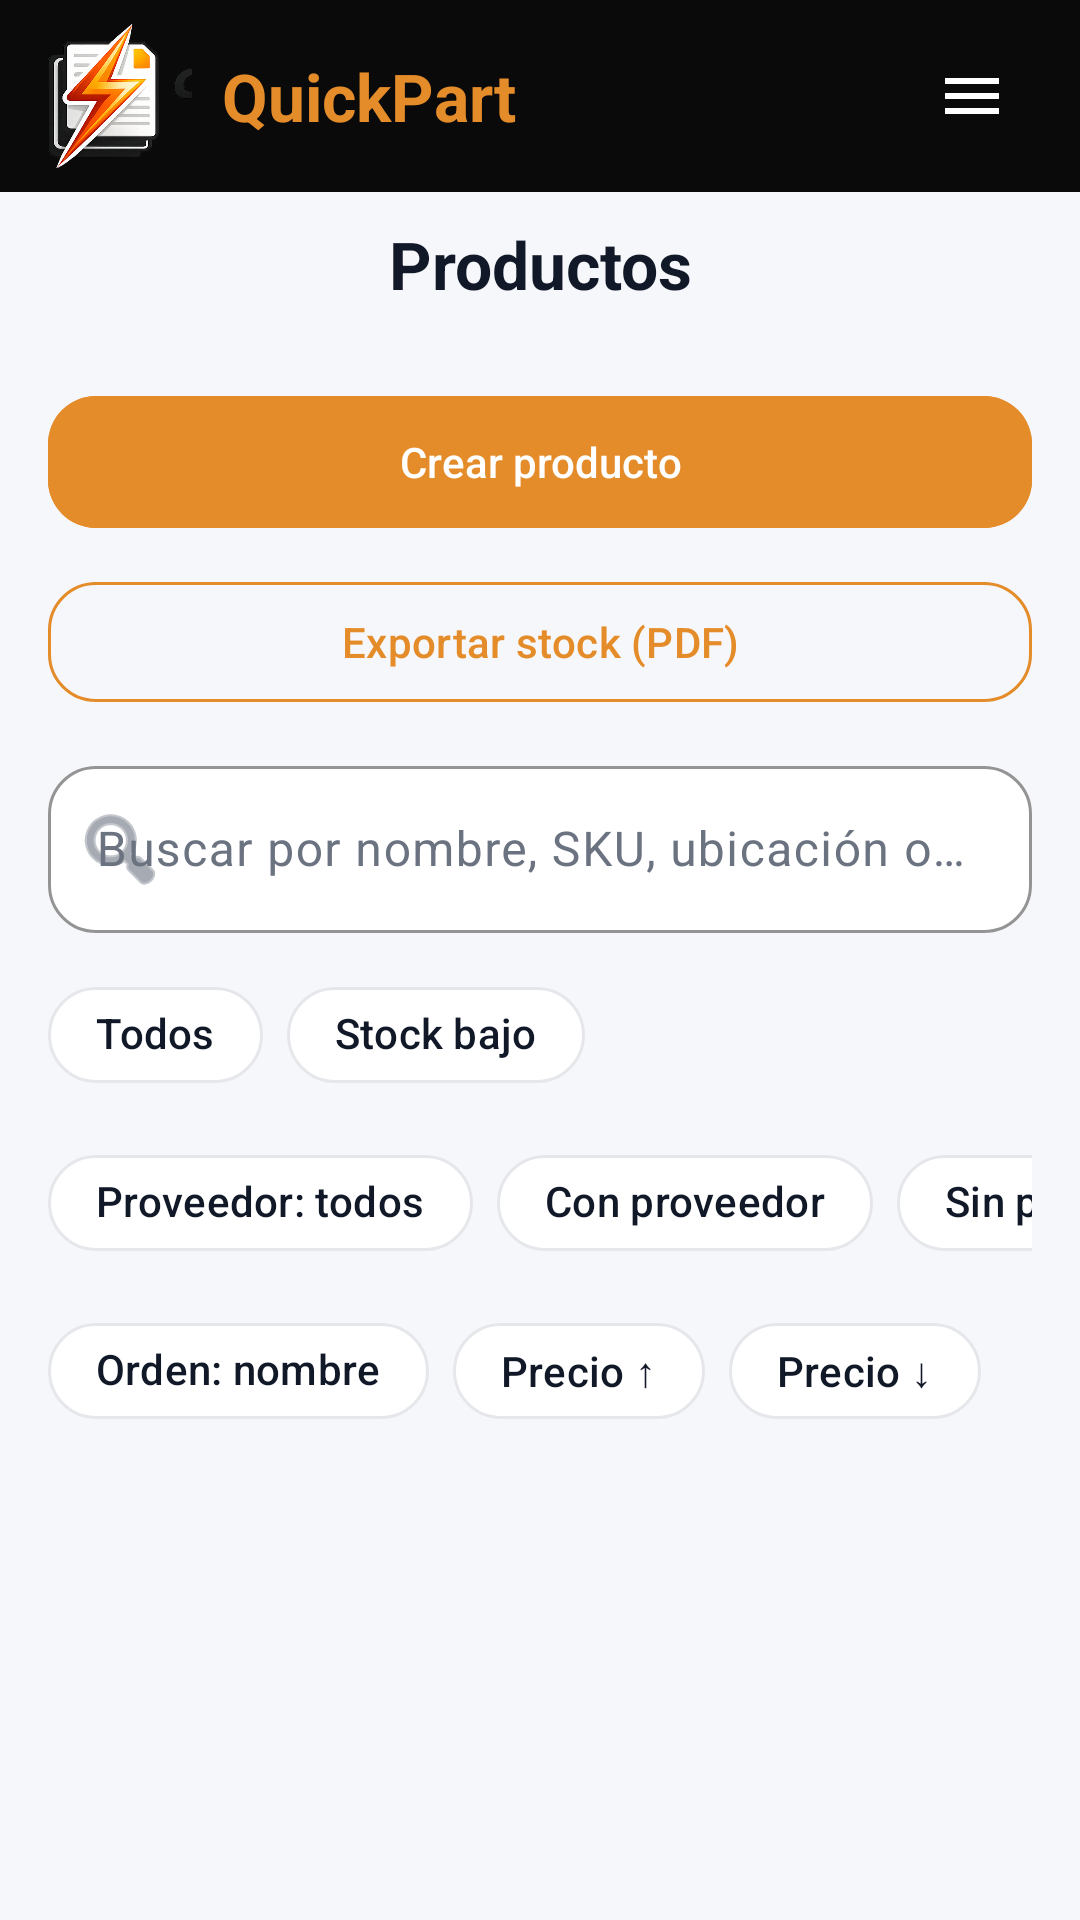

Write the Android layout XML for this screen, with the resource values it uses.
<!-- AndroidManifest.xml: application theme Theme.PI2DAM -->
<!-- res/layout/activity_products.xml -->
<?xml version="1.0" encoding="utf-8"?>
<androidx.constraintlayout.widget.ConstraintLayout xmlns:android="http://schemas.android.com/apk/res/android"
    xmlns:app="http://schemas.android.com/apk/res-auto"
    xmlns:tools="http://schemas.android.com/tools"
    android:id="@+id/main"
    android:layout_width="match_parent"
    android:layout_height="match_parent"
    android:background="@color/app_background"
    tools:context=".ProductsActivity">

    <LinearLayout
        android:id="@+id/appbar"
        android:layout_width="0dp"
        android:layout_height="64dp"
        android:background="@color/appbar_black"
        android:gravity="center_vertical"
        android:orientation="horizontal"
        android:paddingHorizontal="16dp"
        android:paddingVertical="8dp"
        app:layout_constraintEnd_toEndOf="parent"
        app:layout_constraintStart_toStartOf="parent"
        app:layout_constraintTop_toTopOf="parent">

        <ImageView
            android:layout_width="48dp"
            android:layout_height="48dp"
            android:contentDescription="@string/cd_logo"
            android:src="@drawable/quickpart_mark" />

                        <TextView
            android:layout_width="wrap_content"
            android:layout_height="wrap_content"
            android:layout_marginStart="10dp"
            android:text="@string/brand_name"
            android:textColor="@color/brand_orange"
            android:textSize="22sp"
            android:textStyle="bold" />

<Space
            android:layout_width="0dp"
            android:layout_height="0dp"
            android:layout_weight="1" />

        <ImageView
            android:id="@+id/btnAppbarMenu"
            android:layout_width="40dp"
            android:layout_height="40dp"
            android:background="?attr/selectableItemBackgroundBorderless"
            android:clickable="true"
            android:focusable="true"
            android:contentDescription="Menu"
            android:padding="8dp"
            android:src="@drawable/ic_hamburger_menu"
             />

    </LinearLayout>

    <LinearLayout
        android:id="@+id/topRow"
        android:layout_width="0dp"
        android:layout_height="48dp"
        android:gravity="center_vertical"
        android:orientation="horizontal"
        android:paddingHorizontal="16dp"
        app:layout_constraintEnd_toEndOf="parent"
        app:layout_constraintStart_toStartOf="parent"
        app:layout_constraintTop_toBottomOf="@id/appbar">

        <TextView
            style="@style/TextAppearance.PI2DAM.ToolbarTitle"
            android:layout_width="match_parent"
            android:layout_height="wrap_content"
            android:gravity="center"
            android:text="@string/title_products"
            android:textColor="@color/text_primary" />

    </LinearLayout>

    <LinearLayout
        android:layout_width="0dp"
        android:layout_height="0dp"
        android:orientation="vertical"
        android:padding="16dp"
        app:layout_constraintBottom_toBottomOf="parent"
        app:layout_constraintEnd_toEndOf="parent"
        app:layout_constraintStart_toStartOf="parent"
        app:layout_constraintTop_toBottomOf="@id/topRow">

        <com.google.android.material.button.MaterialButton
            android:id="@+id/btnCreateProduct"
            style="@style/Widget.PI2DAM.Button.Primary"
            android:layout_width="match_parent"
            android:layout_height="wrap_content"
            android:text="@string/btn_create_product" />

        <com.google.android.material.button.MaterialButton
            android:id="@+id/btnExportStockPdf"
            style="@style/Widget.PI2DAM.Button.Outlined"
            android:layout_width="match_parent"
            android:layout_height="wrap_content"
            android:layout_marginTop="10dp"
            android:text="@string/btn_export_stock_pdf" />
        <com.google.android.material.textfield.TextInputLayout
            android:id="@+id/tilProductsSearch"
            style="@style/Widget.PI2DAM.TextInputLayout"
            android:layout_width="match_parent"
            android:layout_height="wrap_content"
            android:layout_marginTop="12dp"
            android:hint="@string/products_search_hint"
            app:endIconMode="clear_text"
            app:startIconDrawable="@android:drawable/ic_menu_search">

            <com.google.android.material.textfield.TextInputEditText
                android:id="@+id/etProductsSearch"
                android:layout_width="match_parent"
                android:layout_height="wrap_content"
                android:textColor="@color/text_primary"
                android:textColorHint="@color/text_secondary" />

        </com.google.android.material.textfield.TextInputLayout>

        <HorizontalScrollView
            android:layout_width="match_parent"
            android:layout_height="wrap_content"
            android:layout_marginTop="10dp"
            android:scrollbars="none">

            <LinearLayout
                android:layout_width="wrap_content"
                android:layout_height="wrap_content"
                android:orientation="vertical">

                <com.google.android.material.chip.ChipGroup
                    android:id="@+id/chipGroupProductsFilter"
                    android:layout_width="wrap_content"
                    android:layout_height="wrap_content"
                    app:chipSpacingHorizontal="8dp"
                    app:singleSelection="true"
                    app:selectionRequired="true">

                    <com.google.android.material.chip.Chip
                        android:id="@+id/chipProductsFilterAll"
                        style="@style/Widget.PI2DAM.MenuChip"
                        android:layout_width="wrap_content"
                        android:layout_height="wrap_content"
                        android:checked="true"
                        android:checkable="true"
                        android:text="@string/products_filter_all" />

                    <com.google.android.material.chip.Chip
                        android:id="@+id/chipProductsFilterLowStock"
                        style="@style/Widget.PI2DAM.MenuChip"
                        android:layout_width="wrap_content"
                        android:layout_height="wrap_content"
                        android:checkable="true"
                        android:text="@string/products_filter_low_stock" />

                </com.google.android.material.chip.ChipGroup>

                <com.google.android.material.chip.ChipGroup
                    android:id="@+id/chipGroupProductsSupplier"
                    android:layout_width="wrap_content"
                    android:layout_height="wrap_content"
                    android:layout_marginTop="8dp"
                    app:chipSpacingHorizontal="8dp"
                    app:singleSelection="true"
                    app:selectionRequired="true">

                    <com.google.android.material.chip.Chip
                        android:id="@+id/chipProductsSupplierAll"
                        style="@style/Widget.PI2DAM.MenuChip"
                        android:layout_width="wrap_content"
                        android:layout_height="wrap_content"
                        android:checked="true"
                        android:checkable="true"
                        android:text="@string/products_supplier_filter_all" />

                    <com.google.android.material.chip.Chip
                        android:id="@+id/chipProductsSupplierLinked"
                        style="@style/Widget.PI2DAM.MenuChip"
                        android:layout_width="wrap_content"
                        android:layout_height="wrap_content"
                        android:checkable="true"
                        android:text="@string/products_supplier_filter_with" />

                    <com.google.android.material.chip.Chip
                        android:id="@+id/chipProductsSupplierUnlinked"
                        style="@style/Widget.PI2DAM.MenuChip"
                        android:layout_width="wrap_content"
                        android:layout_height="wrap_content"
                        android:checkable="true"
                        android:text="@string/products_supplier_filter_without" />

                </com.google.android.material.chip.ChipGroup>

                <com.google.android.material.chip.ChipGroup
                    android:id="@+id/chipGroupProductsSort"
                    android:layout_width="wrap_content"
                    android:layout_height="wrap_content"
                    android:layout_marginTop="8dp"
                    app:chipSpacingHorizontal="8dp"
                    app:singleSelection="true"
                    app:selectionRequired="true">

                    <com.google.android.material.chip.Chip
                        android:id="@+id/chipProductsSortName"
                        style="@style/Widget.PI2DAM.MenuChip"
                        android:layout_width="wrap_content"
                        android:layout_height="wrap_content"
                        android:checked="true"
                        android:checkable="true"
                        android:text="@string/products_sort_name" />

                    <com.google.android.material.chip.Chip
                        android:id="@+id/chipProductsSortPriceAsc"
                        style="@style/Widget.PI2DAM.MenuChip"
                        android:layout_width="wrap_content"
                        android:layout_height="wrap_content"
                        android:checkable="true"
                        android:text="@string/products_sort_price_asc" />

                    <com.google.android.material.chip.Chip
                        android:id="@+id/chipProductsSortPriceDesc"
                        style="@style/Widget.PI2DAM.MenuChip"
                        android:layout_width="wrap_content"
                        android:layout_height="wrap_content"
                        android:checkable="true"
                        android:text="@string/products_sort_price_desc" />

                </com.google.android.material.chip.ChipGroup>

            </LinearLayout>

        </HorizontalScrollView>

        <TextView
            android:id="@+id/tvProductsSummary"
            style="@style/TextAppearance.PI2DAM.MenuSubtitle"
            android:layout_width="match_parent"
            android:layout_height="wrap_content"
            android:layout_marginTop="10dp"
            tools:text="10 de 24 productos · stock bajo: 3" />

        <FrameLayout
            android:layout_width="match_parent"
            android:layout_height="0dp"
            android:layout_marginTop="10dp"
            android:layout_weight="1">

            <androidx.recyclerview.widget.RecyclerView
                android:id="@+id/rvProducts"
                android:layout_width="match_parent"
                android:layout_height="match_parent"
                tools:listitem="@layout/row_product" />

            <TextView
                android:id="@+id/tvProductsEmpty"
                style="@style/TextAppearance.PI2DAM.MenuSubtitle"
                android:layout_width="match_parent"
                android:layout_height="wrap_content"
                android:layout_gravity="center"
                android:gravity="center"
                android:padding="16dp"
                android:text="@string/products_empty"
                android:visibility="gone" />

        </FrameLayout>

    </LinearLayout>

</androidx.constraintlayout.widget.ConstraintLayout>
<!-- res/layout/row_product.xml (included above) -->
<?xml version="1.0" encoding="utf-8"?>
<com.google.android.material.card.MaterialCardView xmlns:android="http://schemas.android.com/apk/res/android"
    xmlns:app="http://schemas.android.com/apk/res-auto"
    android:layout_width="match_parent"
    android:layout_height="wrap_content"
    android:layout_marginBottom="10dp"
    app:cardCornerRadius="14dp"
    app:cardElevation="1dp">

    <LinearLayout
        android:layout_width="match_parent"
        android:layout_height="wrap_content"
        android:orientation="vertical"
        android:padding="12dp">
        <LinearLayout
            android:layout_width="match_parent"
            android:layout_height="wrap_content"
            android:gravity="center_vertical"
            android:orientation="horizontal">
            <TextView
                android:id="@+id/tvTitle"
                android:layout_width="0dp"
                android:layout_height="wrap_content"
                android:layout_weight="1"
                android:text="Producto"
                android:textStyle="bold" />
            <TextView
                android:id="@+id/tvStatus"
                android:layout_width="wrap_content"
                android:layout_height="wrap_content"
                android:text="Stock OK"
                android:textSize="12sp"
                android:textStyle="bold" />
        </LinearLayout>

        <TextView
            android:id="@+id/tvSubtitle"
            android:layout_width="match_parent"
            android:layout_height="wrap_content"
            android:layout_marginTop="4dp"
            android:text="stock · precio · ubicación" />

    </LinearLayout>

</com.google.android.material.card.MaterialCardView>
<!-- resources referenced by this layout -->
<resources>
  <color name="app_background">#FFF6F7FB</color>
  <color name="appbar_black">#0A0A0A</color>
  <color name="brand_orange">#E58C2A</color>
  <color name="text_primary">#FF111827</color>
  <color name="text_secondary">#FF6B7280</color>
  <!-- drawable ic_hamburger_menu (drawable) -->
  <?xml version="1.0" encoding="utf-8"?>
  <vector xmlns:android="http://schemas.android.com/apk/res/android"
      android:width="24dp"
      android:height="24dp"
      android:viewportWidth="24"
      android:viewportHeight="24">
      <path
          android:fillColor="@android:color/white"
          android:pathData="M3,6h18v2H3V6zm0,5h18v2H3v-2zm0,5h18v2H3v-2z"/>
  </vector>
  <string name="brand_name">QuickPart</string>
  <string name="btn_create_product">Crear producto</string>
  <string name="btn_export_stock_pdf">Exportar stock (PDF)</string>
  <string name="cd_logo">Logo</string>
  <string name="products_empty">No hay productos para este filtro</string>
  <string name="products_filter_all">Todos</string>
  <string name="products_filter_low_stock">Stock bajo</string>
  <string name="products_search_hint">Buscar por nombre, SKU, ubicación o proveedor</string>
  <string name="products_sort_name">Orden: nombre</string>
  <string name="products_sort_price_asc">Precio ↑</string>
  <string name="products_sort_price_desc">Precio ↓</string>
  <string name="products_supplier_filter_all">Proveedor: todos</string>
  <string name="products_supplier_filter_with">Con proveedor</string>
  <string name="products_supplier_filter_without">Sin proveedor</string>
  <string name="title_products">Productos</string>
  <style name="TextAppearance.PI2DAM.MenuSubtitle" parent="TextAppearance.Material3.BodyLarge">
          <item name="android:textColor">@color/text_secondary</item>
      </style>
  <style name="TextAppearance.PI2DAM.ToolbarTitle" parent="TextAppearance.Material3.TitleLarge">
          <item name="android:textStyle">bold</item>
      </style>
  <style name="Widget.PI2DAM.Button.Outlined" parent="Widget.Material3.Button.OutlinedButton">
          <item name="cornerRadius">@dimen/radius_l</item>
          <item name="strokeColor">@color/brand_orange</item>
          <item name="strokeWidth">1dp</item>
          <item name="android:textAllCaps">false</item>
          <item name="android:textColor">@color/brand_orange</item>
      </style>
  <style name="Widget.PI2DAM.Button.Primary" parent="Widget.Material3.Button">
          <item name="cornerRadius">@dimen/radius_l</item>
          <item name="android:minHeight">52dp</item>
          <item name="android:textAllCaps">false</item>
          <item name="android:letterSpacing">0</item>
          <item name="backgroundTint">@color/brand_orange</item>
          <item name="android:backgroundTint">@color/brand_orange</item>
          <item name="android:textColor">@color/white</item>
      </style>
  <style name="Widget.PI2DAM.MenuChip" parent="Widget.Material3.Chip.Assist">
          <item name="chipCornerRadius">@dimen/radius_l</item>
          <item name="chipBackgroundColor">@color/menu_chip_bg</item>
          <item name="chipStrokeColor">@color/menu_card_stroke</item>
          <item name="chipStrokeWidth">1dp</item>
          <item name="android:textColor">@color/text_primary</item>
      </style>
  <style name="Theme.PI2DAM" parent="Base.Theme.PI2DAM" />
  <dimen name="radius_l">16dp</dimen>
  <color name="white">#FFFFFFFF</color>
  <color name="menu_chip_bg">#FFFFFF</color>
  <color name="menu_card_stroke">#E5E7EB</color>
  <color name="surface">#FFFFFFFF</color>
  <color name="surface_variant">#FFF1F3F5</color>
</resources>
